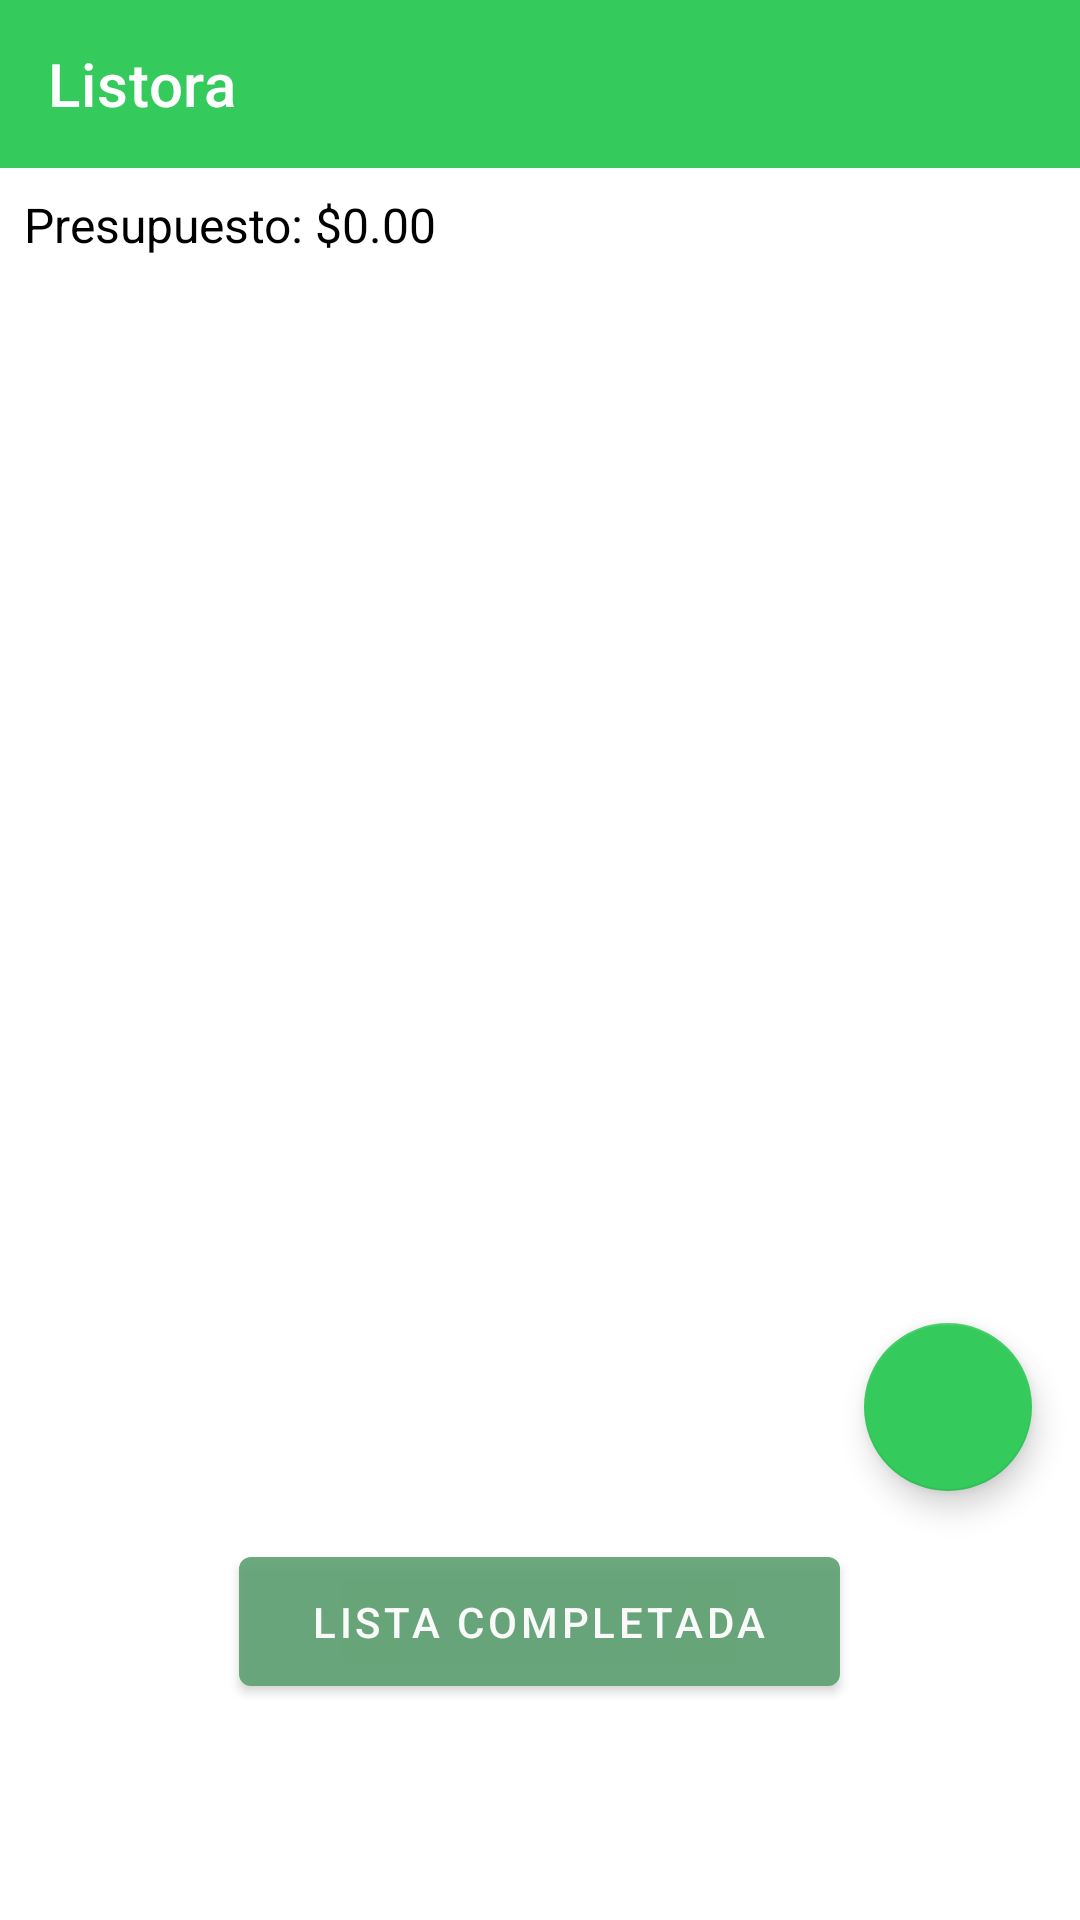

Layout XML and referenced resources for this Android screen:
<!-- AndroidManifest.xml: application theme Theme.Listora -->
<!-- res/layout/activity_add_ingredients.xml -->
<?xml version="1.0" encoding="utf-8"?>
<androidx.coordinatorlayout.widget.CoordinatorLayout xmlns:android="http://schemas.android.com/apk/res/android"
    xmlns:app="http://schemas.android.com/apk/res-auto"
    android:fitsSystemWindows="true"
    android:layout_width="match_parent"
    android:layout_height="match_parent">
<LinearLayout
    android:layout_width="match_parent"
    android:layout_height="match_parent"
    android:orientation="vertical"
    >


    <com.google.android.material.appbar.MaterialToolbar
        android:id="@+id/topAppBar"
        android:layout_width="match_parent"
        android:layout_height="wrap_content"
        android:theme="@style/ThemeOverlay.AppCompat.Dark.ActionBar"
        app:title="Listora"
        app:navigationIcon="@drawable/ic_arrow_back"
        android:background="?attr/colorPrimary"
        android:textColor="?attr/colorOnPrimary"

        />

    
    <com.google.android.material.appbar.MaterialToolbar
        android:id="@+id/menuSelection"
        android:layout_width="match_parent"
        android:layout_height="wrap_content"
        android:background="?attr/colorPrimary"
        android:theme="@style/ThemeOverlay.AppCompat.Dark.ActionBar"
        android:visibility="gone"
        app:menu="@menu/menu_selection"
        app:title="Seleccionar elementos"
        app:titleTextColor="@android:color/white" />

    
    <TextView
        android:id="@+id/tvPresupuesto"
        android:layout_width="match_parent"
        android:layout_height="wrap_content"
        android:text="Presupuesto: $0.00"
        android:textSize="16sp"
        android:textColor="@android:color/black"
        android:padding="8dp" />

    
    <androidx.recyclerview.widget.RecyclerView
        android:id="@+id/rvIngredientes"
        android:layout_width="match_parent"
        android:layout_height="0dp"
        android:layout_weight="1"
        android:padding="8dp" />

    
    <com.google.android.material.floatingactionbutton.FloatingActionButton
        android:id="@+id/fabAddIngredient"
        android:layout_width="wrap_content"
        android:layout_height="wrap_content"
        android:layout_gravity="end|bottom"
        android:layout_margin="16dp"
        app:backgroundTint="@color/listora_green_primary"
        android:contentDescription="Agregar Ingrediente"
        app:srcCompat="@drawable/ic_add"
        app:tint="@android:color/white" />

    <com.google.android.material.button.MaterialButton
        android:id="@+id/btnListaCompletada"
        android:layout_width="wrap_content"
        android:layout_height="wrap_content"
        android:layout_gravity="center_horizontal"
        android:layout_marginBottom="72dp"
        android:paddingHorizontal="24dp"
        android:paddingVertical="12dp"
        android:text="Lista completada"
        style="@style/Widget.MaterialComponents.Button"
        app:backgroundTint="?attr/colorSecondary"
        android:textColor="?attr/colorOnPrimary"
        android:alpha="0.9" />



</LinearLayout>
</androidx.coordinatorlayout.widget.CoordinatorLayout>
<!-- resources referenced by this layout -->
<resources>
  <color name="listora_green_primary">#34CA5C</color>
  <style name="Theme.Listora" parent="Theme.MaterialComponents.DayNight.NoActionBar">
  
      
          <item name="colorPrimary">@color/listora_green_primary</item>
          <item name="colorPrimaryVariant">@color/listora_green_alt</item>
          <item name="colorOnPrimary">@color/text_on_primary</item>
  
          <item name="colorSecondary">@color/listora_mint</item>
          <item name="colorSecondaryVariant">@color/listora_lime</item>
          <item name="colorOnSecondary">@color/text_on_primary</item>
  
          
          <item name="android:textColorPrimary">@color/text_primary_dark</item>
          <item name="android:windowBackground">@android:color/white</item>
  
          
          <item name="materialButtonStyle">@style/Widget.MaterialComponents.Button</item>
          <item name="textAppearanceHeadline6">@style/TextAppearance.MaterialComponents.Headline6</item>
          
          <item name="colorSurface">@color/fondo_comp</item>
          <item name="colorOnSurface">@color/text_on_primary</item>
          <item name="snackbarStyle">@style/CustomSnackbar</item>
  
      </style>
  <color name="listora_green_alt">#54F584</color>
  <color name="text_on_primary">#FFFFFF</color>
  <color name="listora_mint">#5CA070</color>
  <color name="listora_lime">#81F50A</color>
  <color name="text_primary_dark">#1A1A1A</color>
  <color name="fondo_comp">#577560</color>
  <style name="CustomSnackbar" parent="Widget.MaterialComponents.Snackbar">
          <item name="android:textColor">@color/text_on_primary</item>
          <item name="backgroundTint">@color/listora_green_primary</item>
      </style>
</resources>
